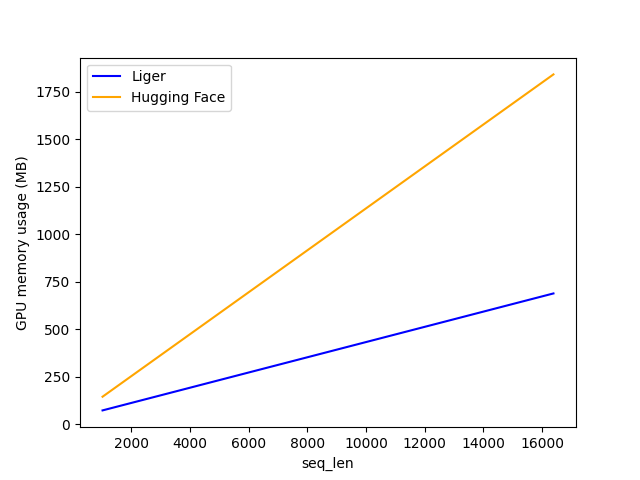

Data behind this chart, as committed beside it:
seq_len, Liger, Hugging Face
1024, 73.01, 145
2048, 114, 258
4096, 196, 484
8192, 360.1, 936.1
16384, 688.1, 1840
